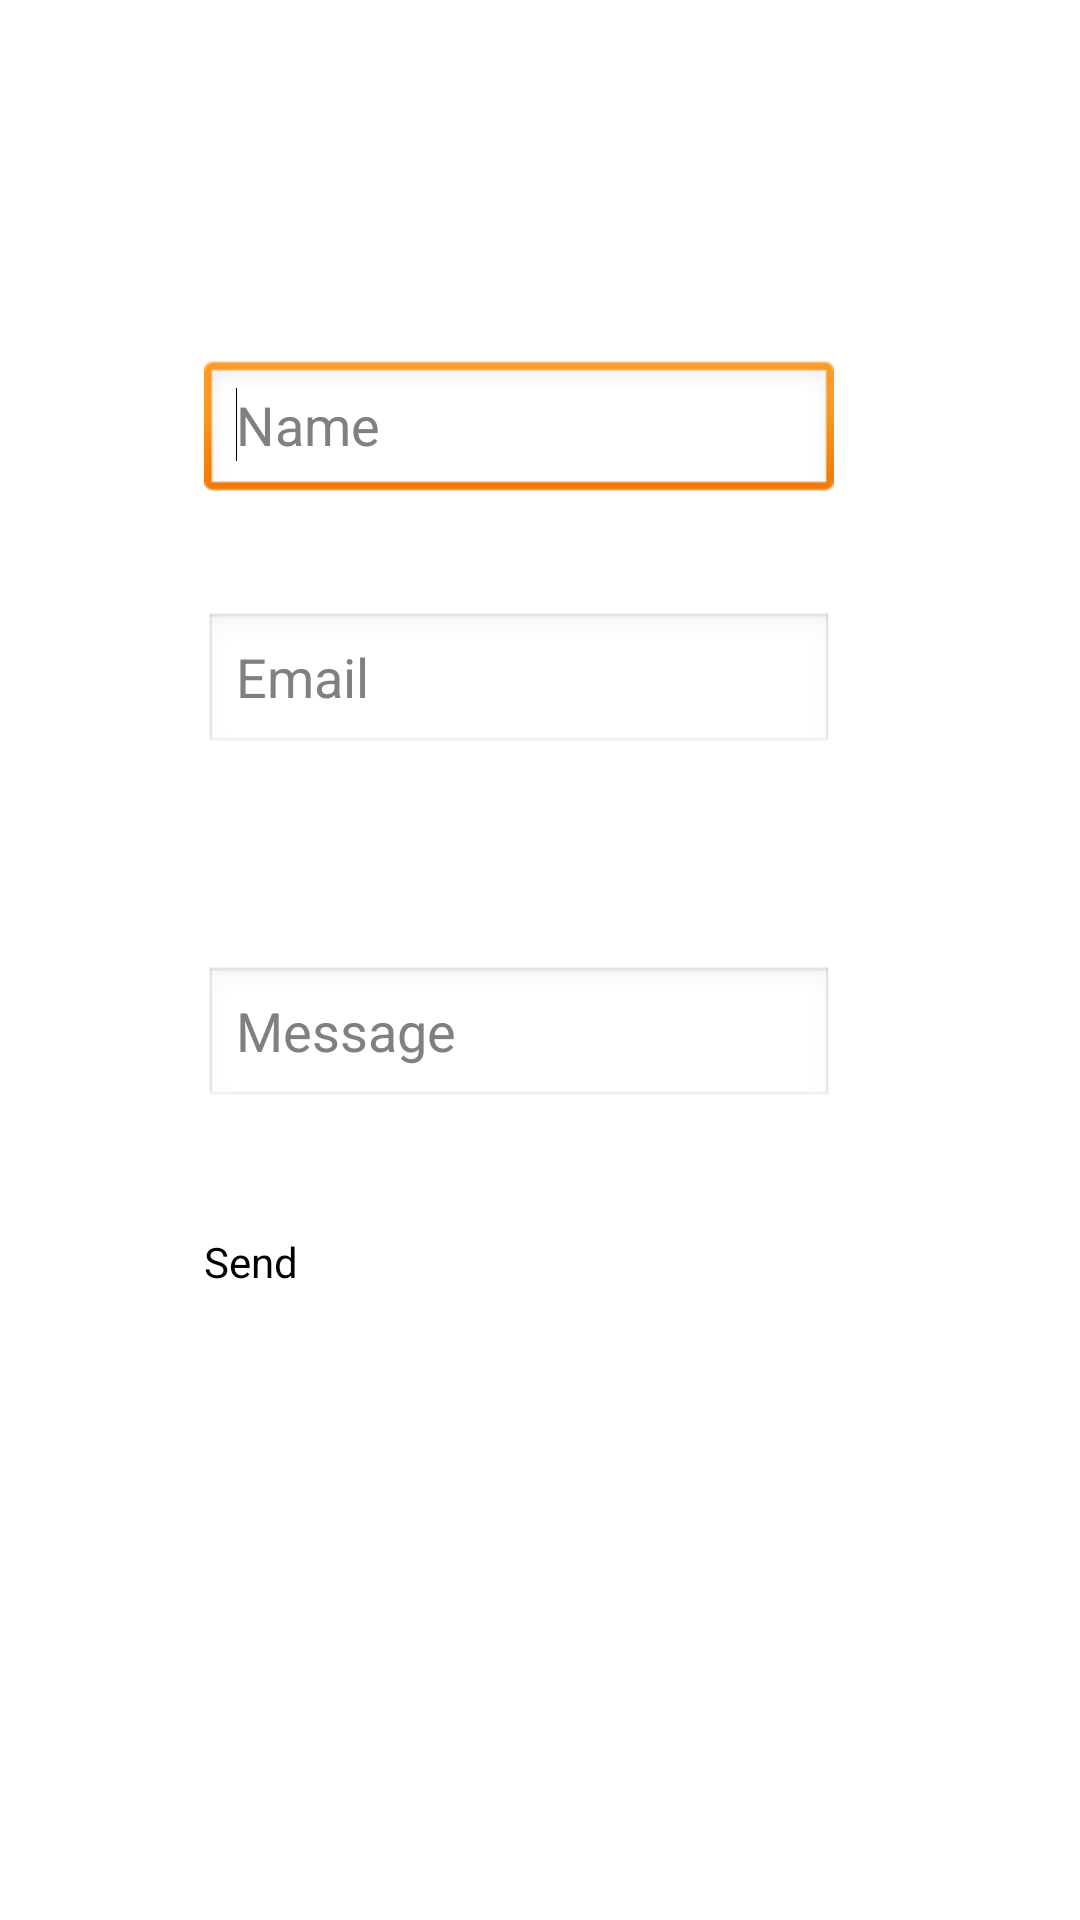

This screen was rendered from an Android layout file. Write that file and the resources it references.
<!-- AndroidManifest.xml: application theme Theme.Transparent -->
<!-- res/layout/support__contact.xml -->
<RelativeLayout xmlns:android="http://schemas.android.com/apk/res/android"
    xmlns:tools="http://schemas.android.com/tools"
    android:id="@+id/messageeditText2"
    android:layout_width="match_parent"
    android:layout_height="match_parent"
    android:paddingBottom="@dimen/activity_vertical_margin"
    android:paddingLeft="@dimen/activity_horizontal_margin"
    android:paddingRight="@dimen/activity_horizontal_margin"
    android:paddingTop="@dimen/activity_vertical_margin"
    tools:context=".Support_Contact" >

    <EditText
        android:id="@+id/nameeditText1"
        android:layout_width="wrap_content"
        android:layout_height="wrap_content"
        android:layout_alignParentLeft="true"
        android:layout_alignParentTop="true"
        android:layout_marginLeft="52dp"
        android:layout_marginTop="104dp"
        android:ems="10"
        android:hint="Name" >

        <requestFocus />
    </EditText>

    <EditText
        android:id="@+id/editText1"
        android:layout_width="wrap_content"
        android:layout_height="wrap_content"
        android:layout_alignLeft="@+id/nameeditText1"
        android:layout_below="@+id/nameeditText1"
        android:layout_marginTop="36dp"
        android:ems="10"
        android:hint="Email"
        android:inputType="textEmailAddress" />

    <EditText
        android:id="@+id/editText2"
        android:layout_width="wrap_content"
        android:layout_height="wrap_content"
        android:layout_alignLeft="@+id/editText1"
        android:layout_below="@+id/editText1"
        android:layout_marginTop="70dp"
        android:ems="10"
        android:hint="Message"
        android:inputType="textMultiLine" />

    <Button
        android:id="@+id/product_information_addbutton"
        android:layout_width="wrap_content"
        android:layout_height="wrap_content"
        android:layout_alignLeft="@+id/editText2"
        android:layout_below="@+id/editText2"
        android:layout_marginTop="41dp"
        android:text="Send" android:background="@drawable/buttons"/>

   
    <TextView
        android:id="@+id/message"
        android:layout_width="wrap_content"
        android:layout_height="wrap_content"
        android:layout_alignLeft="@+id/nameeditText1"
        android:layout_alignParentTop="true"
        android:layout_marginTop="49dp"
        android:text="For queries:" />

    <TextView
        android:id="@+id/textView2"
        android:layout_width="wrap_content"
        android:layout_height="wrap_content"
        android:layout_alignLeft="@+id/product_information_addbutton"
        android:layout_below="@+id/product_information_addbutton"
        android:layout_marginTop="99dp"
        android:text="Address:"
        android:textAppearance="?android:attr/textAppearanceMedium" />

    <TextView
        android:id="@+id/textView3"
        android:layout_width="wrap_content"
        android:layout_height="wrap_content"
        android:layout_alignLeft="@+id/textView2"
        android:layout_below="@+id/textView2"
        android:layout_marginTop="62dp"
        android:text="Yogita park apartments,Opp.ITI Aundh,PUNE-7" />

</RelativeLayout>
<!-- resources referenced by this layout -->
<resources>
  <dimen name="activity_horizontal_margin">16dp</dimen>
  <dimen name="activity_vertical_margin">16dp</dimen>
  <style name="Theme.Transparent" parent="android:Theme.Light">
          <item name="android:windowBackground">@drawable/gradient</item>
          <item name="android:button">@style/ButtonText</item>
          <item name="android:textColor">@color/TextColor</item>
      </style>
  <style name="ButtonText">
          <item name="android:layout_width">fill_parent</item>
          <item name="android:layout_height">wrap_content</item>
          <item name="android:textColor">#ffffff</item>
          <item name="android:gravity">center</item>
          <item name="android:layout_margin">3dp</item>
          <item name="android:textSize">30dp</item>
          <item name="android:textStyle">bold</item>
          <item name="android:shadowColor">#000000</item>
          <item name="android:shadowDx">1</item>
          <item name="android:shadowDy">1</item>
          <item name="android:shadowRadius">2</item>
      </style>
  <color name="TextColor">#FFFFFF</color>
</resources>
